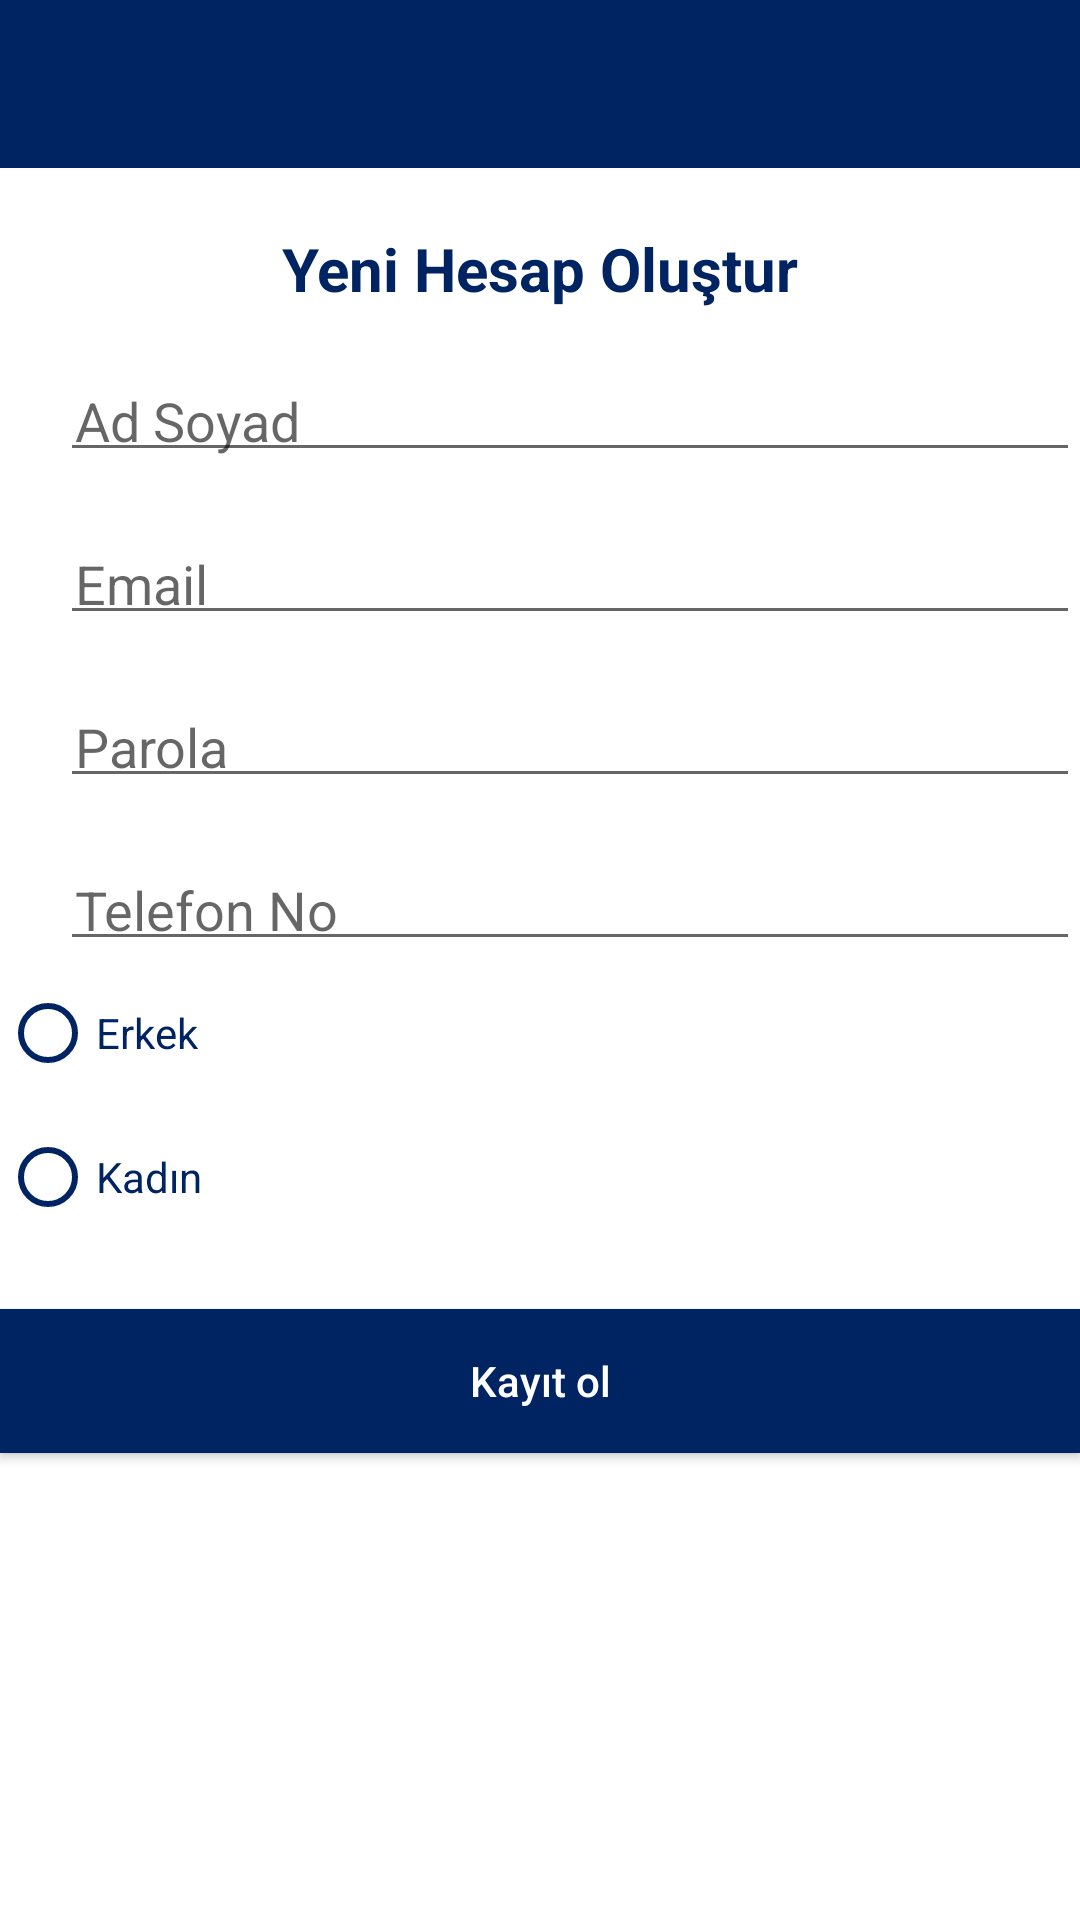

Produce the Android XML layout that renders to this screen, including the resource entries it uses.
<!-- AndroidManifest.xml: application theme Theme.Loginregister -->
<!-- res/layout/activity_register.xml -->
<?xml version="1.0" encoding="utf-8"?>
<RelativeLayout  xmlns:android="http://schemas.android.com/apk/res/android"
    xmlns:app="http://schemas.android.com/apk/res-auto"
    xmlns:tools="http://schemas.android.com/tools"
    android:layout_width="match_parent"
    android:layout_height="match_parent"
    tools:context=".RegisterActivity">


    <include
        android:id="@+id/toolbar"
        layout="@layout/bar_layout"/>

    <LinearLayout
        android:layout_width="match_parent"
        android:layout_height="match_parent"
        android:layout_below="@+id/toolbar"
        android:orientation="vertical">

        <TextView
            android:layout_width="match_parent"
            android:layout_height="wrap_content"
            android:layout_marginTop="20dp"
            android:gravity="center"
            android:text="Yeni Hesap Oluştur"
            android:textColor="@color/colorPrimaryDark"
            android:textSize="20dp"
            android:textStyle="bold" />

        <com.google.android.material.textfield.TextInputEditText
            android:id="@+id/username"
            android:layout_width="match_parent"
            android:layout_height="wrap_content"
            android:layout_marginLeft="20dp"
            android:layout_marginTop="20dp"
            android:hint="Ad Soyad"
            android:padding="5dp"
            android:textColor="@color/colorPrimaryDark"
            app:met_floatingLabel="normal" />


        <com.google.android.material.textfield.TextInputEditText
            android:id="@+id/email"
            android:layout_width="match_parent"
            android:layout_height="wrap_content"
            android:layout_marginLeft="20dp"
            android:layout_marginTop="20dp"
            android:hint="Email"
            android:padding="5dp"
            android:textColor="@color/colorPrimaryDark"
            app:met_floatingLabel="normal" />

        <com.google.android.material.textfield.TextInputEditText
            android:id="@+id/password"
            android:layout_width="match_parent"
            android:layout_height="wrap_content"
            android:layout_marginLeft="20dp"
            android:layout_marginTop="20dp"
            android:hint="Parola"
            android:padding="5dp"
            android:textColor="@color/colorPrimaryDark"
            app:met_floatingLabel="normal" />

        <com.google.android.material.textfield.TextInputEditText
            android:id="@+id/mobile"
            android:layout_width="match_parent"
            android:layout_height="wrap_content"
            android:layout_marginLeft="20dp"
            android:layout_marginTop="20dp"
            android:hint="Telefon No"
            android:padding="5dp"
            android:textColor="@color/colorPrimaryDark"
            app:met_floatingLabel="normal" />

        <RadioGroup
            android:id="@+id/radiogp"
            android:layout_width="match_parent"
            android:layout_height="wrap_content"
            android:orientation="vertical">

            <RadioButton
                android:id="@+id/erkek"
                android:layout_width="wrap_content"
                android:layout_height="wrap_content"
                android:buttonTint="@color/colorPrimaryDark"
                android:text="Erkek"
                android:textColor="@color/colorPrimaryDark" />

            <RadioButton
                android:id="@+id/kadın"
                android:layout_width="wrap_content"
                android:layout_height="wrap_content"
                android:buttonTint="@color/colorPrimaryDark"
                android:text="Kadın"
                android:textColor="@color/colorPrimaryDark" />

        </RadioGroup>

        <Button
            android:id="@+id/register"
            android:layout_width="match_parent"
            android:layout_height="wrap_content"
            android:layout_marginTop="20dp"
            android:background="@color/colorPrimaryDark"
            android:text="Kayıt ol"
            android:textAllCaps="false"
            android:textColor="@color/white" />

        <TextView
            android:id="@+id/textView"
            android:layout_width="match_parent"
            android:layout_height="wrap_content" />

    </LinearLayout>




</RelativeLayout>
<!-- res/layout/bar_layout.xml (included above) -->
<?xml version="1.0" encoding="utf-8"?>
<androidx.appcompat.widget.Toolbar xmlns:android="http://schemas.android.com/apk/res/android"
    xmlns:app="http://schemas.android.com/apk/res-auto"
    android:layout_width="match_parent"
    android:layout_height="wrap_content"
    android:background="@color/colorPrimaryDark"
    style="@style/ThemeOverlay.AppCompat.Dark.ActionBar"
    app:popupTheme="@style/menustyle"
    android:id="@+id/toolbar">


</androidx.appcompat.widget.Toolbar>
<!-- resources referenced by this layout -->
<resources>
  <color name="colorPrimaryDark">#002361</color>
  <color name="white">#FFFFFFFF</color>
  <style name="menustyle" parent="Theme.AppCompat.Light">
  		<item name="android:background">@color/colorPrimaryDark</item>
  
  	</style>
  <style name="Theme.Loginregister" parent="Theme.MaterialComponents.DayNight.DarkActionBar">
          
          <item name="colorPrimary">@color/purple_500</item>
          <item name="colorPrimaryVariant">@color/purple_700</item>
          <item name="colorOnPrimary">@color/white</item>
          
          <item name="colorSecondary">@color/teal_200</item>
          <item name="colorSecondaryVariant">@color/teal_700</item>
          <item name="colorOnSecondary">@color/white</item>
          
          <item name="android:statusBarColor" tools:targetApi="l">?attr/colorPrimaryVariant</item>
          
      </style>
  <color name="purple_500">#002361</color>
  <color name="purple_700">#002361</color>
  <color name="teal_200">#FF03DAC5</color>
  <color name="teal_700">#002361</color>
</resources>
